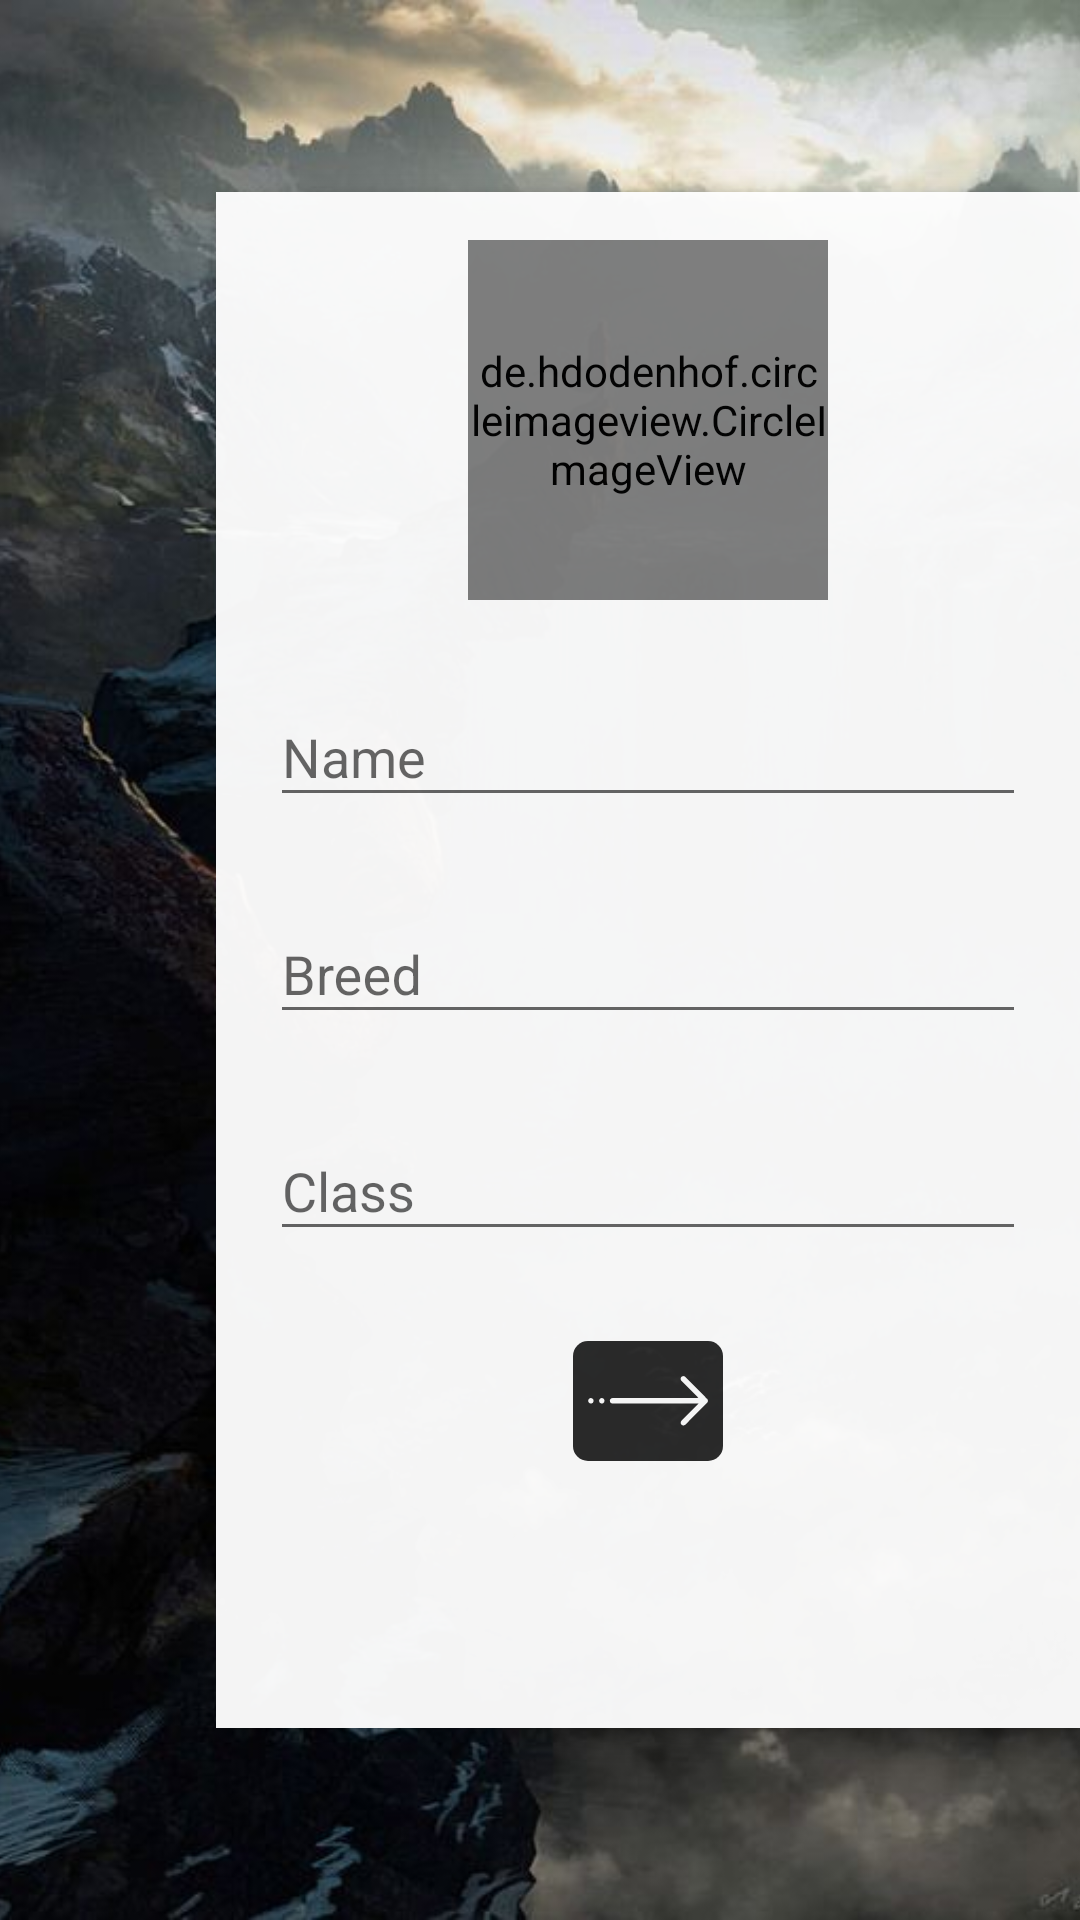

Produce the Android XML layout that renders to this screen, including the resource entries it uses.
<!-- AndroidManifest.xml: application theme AppTheme -->
<!-- res/layout/activity_add_character.xml -->
<?xml version="1.0" encoding="utf-8"?>
<androidx.constraintlayout.widget.ConstraintLayout
    xmlns:android="http://schemas.android.com/apk/res/android"
    xmlns:app="http://schemas.android.com/apk/res-auto"
    xmlns:tools="http://schemas.android.com/tools"
    android:layout_width="match_parent"
    android:layout_height="match_parent"
    tools:context="com.example.apprpg.ui.activities.AddCharacterActivity"
    android:fitsSystemWindows="true"
    android:theme="@style/AppThemeTranslucentStatusBar"
    >

    <ImageView
        android:id="@+id/bg_fade_add_character"
        android:src="@android:color/black"
        android:visibility="gone"
        android:elevation="4dp"
        android:layout_width="match_parent"
        android:layout_height="match_parent"
        app:layout_constraintBottom_toTopOf="parent"
        app:layout_constraintEnd_toEndOf="parent"
        app:layout_constraintStart_toStartOf="parent"
        app:layout_constraintTop_toTopOf="parent"
        />

    <ImageView
        android:id="@+id/bg_add_weapon"
        android:layout_width="match_parent"
        android:layout_height="match_parent"
        android:scaleType="centerCrop"
        app:layout_constraintBottom_toTopOf="parent"
        app:layout_constraintEnd_toEndOf="parent"
        app:layout_constraintStart_toStartOf="parent"
        app:layout_constraintTop_toTopOf="parent"
        app:srcCompat="@drawable/bg_default" />

    <ScrollView
        android:alpha="0.96"
        android:id="@+id/scroll_layout_add_character"
        android:layout_width="0dp"
        android:layout_height="0dp"
        android:clipToPadding="false"
        android:paddingBottom="400dp"
        android:background="@android:color/white"
        android:elevation="5dp"
        android:visibility="visible"
        app:layout_constraintBottom_toTopOf="@+id/guideline2"
        app:layout_constraintEnd_toEndOf="parent"
        app:layout_constraintStart_toStartOf="@+id/guideline3"
        app:layout_constraintTop_toTopOf="@+id/guideline"
        app:srcCompat="@android:color/white" >


        <LinearLayout
            android:id="@+id/linear_layout_content_add_character"
            android:layout_width="match_parent"
            android:layout_height="wrap_content"
            android:layout_marginStart="8dp"
            android:layout_marginEnd="8dp"
            android:elevation="5dp"
            android:gravity="center"
            android:orientation="vertical"
            android:visibility="visible"
            >


            <de.hdodenhof.circleimageview.CircleImageView
                android:id="@+id/character_profile_image"
                android:layout_width="120dp"
                android:layout_height="120dp"
                android:layout_marginTop="16dp"
                android:layout_marginBottom="10dp"
                android:src="@drawable/ic_account_circle"
                app:civ_border_color="@android:color/black"
                app:civ_border_width="0dp" />


            <com.google.android.material.textfield.TextInputLayout
                android:id="@+id/input_character_name_l"
                android:layout_width="match_parent"
                android:layout_height="wrap_content"
                android:layout_margin="@dimen/margin_logins_inputs">

                <com.google.android.material.textfield.TextInputEditText
                    android:id="@+id/input_character_name"
                    android:layout_width="match_parent"
                    android:layout_height="wrap_content"
                    android:hint="@string/character_name"
                    android:inputType="textPersonName"
                    android:maxLength="@integer/max_length_character_name"
                    android:maxLines="@integer/max_lines_character_name" />
            </com.google.android.material.textfield.TextInputLayout>

            <com.google.android.material.textfield.TextInputLayout
                android:id="@+id/input_character_breed_l"
                android:layout_width="match_parent"
                android:layout_height="wrap_content"
                android:layout_margin="@dimen/margin_logins_inputs">

                <com.google.android.material.textfield.TextInputEditText
                    android:id="@+id/input_character_breed"
                    android:layout_width="match_parent"
                    android:layout_height="wrap_content"
                    android:hint="@string/character_breed"
                    android:inputType="textPersonName"
                    android:maxLength="@integer/max_length_character_breed"
                    android:maxLines="@integer/max_lines_character_breed" />
            </com.google.android.material.textfield.TextInputLayout>


            <com.google.android.material.textfield.TextInputLayout
                android:id="@+id/input_character_classe_l"
                android:layout_width="match_parent"
                android:layout_height="wrap_content"
                android:layout_margin="@dimen/margin_logins_inputs">

                <com.google.android.material.textfield.TextInputEditText
                    android:id="@+id/input_character_classe"
                    android:layout_width="match_parent"
                    android:layout_height="wrap_content"
                    android:hint="@string/character_classe"
                    android:inputType="textPersonName"
                    android:maxLength="@integer/max_length_character_breed"
                    android:maxLines="@integer/max_lines_character_breed" />
            </com.google.android.material.textfield.TextInputLayout>

            <ProgressBar
                android:id="@+id/progress_add_character"
                android:visibility="gone"
                android:layout_width="40dp"
                android:layout_height="40dp" />

            <ImageButton
                android:id="@+id/btn_create_character"
                style="@style/BaseCreateButton"/>

        </LinearLayout>


    </ScrollView>


    <androidx.constraintlayout.widget.Guideline
        android:id="@+id/guideline"
        android:layout_width="wrap_content"
        android:layout_height="wrap_content"
        android:orientation="horizontal"
        app:layout_constraintGuide_percent="0.1" />

    <androidx.constraintlayout.widget.Guideline
        android:id="@+id/guideline2"
        android:layout_width="wrap_content"
        android:layout_height="wrap_content"
        android:orientation="horizontal"
        app:layout_constraintGuide_percent="0.9" />

    <androidx.constraintlayout.widget.Guideline
        android:id="@+id/guideline3"
        android:layout_width="wrap_content"
        android:layout_height="wrap_content"
        android:orientation="vertical"
        app:layout_constraintGuide_percent="0.2" />

</androidx.constraintlayout.widget.ConstraintLayout>
<!-- resources referenced by this layout -->
<resources>
  <dimen name="margin_logins_inputs">10dp</dimen>
  <!-- drawable ic_account_circle (drawable) -->
  <vector android:height="120dp" android:tint="#1D1D1D"
      android:viewportHeight="24.0" android:viewportWidth="24.0"
      android:width="120dp" xmlns:android="http://schemas.android.com/apk/res/android">
      <path android:fillColor="#FF000000" android:pathData="M12,2C6.48,2 2,6.48 2,12s4.48,10 10,10 10,-4.48 10,-10S17.52,2 12,2zM12,5c1.66,0 3,1.34 3,3s-1.34,3 -3,3 -3,-1.34 -3,-3 1.34,-3 3,-3zM12,19.2c-2.5,0 -4.71,-1.28 -6,-3.22 0.03,-1.99 4,-3.08 6,-3.08 1.99,0 5.97,1.09 6,3.08 -1.29,1.94 -3.5,3.22 -6,3.22z"/>
  </vector>
  <integer name="max_length_character_breed">20</integer>
  <integer name="max_length_character_name">30</integer>
  <integer name="max_lines_character_breed">1</integer>
  <integer name="max_lines_character_name">1</integer>
  <string name="character_breed">Breed</string>
  <string name="character_classe">Class</string>
  <string name="character_name">Name</string>
  <style name="AppThemeTranslucentStatusBar" parent="Theme.AppCompat.Light.NoActionBar">
          <item name="colorPrimary">@color/colorPrimary</item>
          <item name="colorPrimaryDark">@color/colorPrimaryDark</item>
          <item name="colorAccent">@color/colorAccent</item>
          <item name="android:statusBarColor">@android:color/transparent</item>
          <item name="android:windowTranslucentStatus">true</item>
          <item name="android:windowTranslucentNavigation">true</item>
      </style>
  <style name="BaseCreateButton" parent="Widget.AppCompat.ImageButton">
          <item name="android:layout_width">50dp</item>
          <item name="android:layout_height">40dp</item>
          <item name="android:layout_gravity">center_horizontal</item>
          <item name="android:layout_marginTop">20dp</item>
          <item name="android:adjustViewBounds">true</item>
          <item name="android:background">@drawable/btn_rounded_background</item>
          <item name="srcCompat">@drawable/ic_arrow_next</item>
      </style>
  <style name="AppTheme" parent="Theme.AppCompat.Light.NoActionBar">
          
          <item name="colorPrimary">@color/colorPrimary</item>
          <item name="colorPrimaryDark">@color/colorPrimaryDark</item>
          <item name="colorAccent">@color/colorAccent</item>
          <item name="android:statusBarColor">@color/colorStatusBarAPI21</item>
      </style>
  <color name="colorPrimary">#2a2a2a</color>
  <color name="colorPrimaryDark">#2a2a2a</color>
  <color name="colorAccent">#202020</color>
  <!-- drawable btn_rounded_background (drawable) -->
  <?xml version="1.0" encoding="utf-8"?>
  <shape xmlns:android="http://schemas.android.com/apk/res/android"
      android:shape="rectangle">
      <solid android:color="#2a2a2a" />
      <corners android:radius="5dp"/>
  
  </shape>
  <color name="colorStatusBarAPI21">#A3A3A3</color>
</resources>
